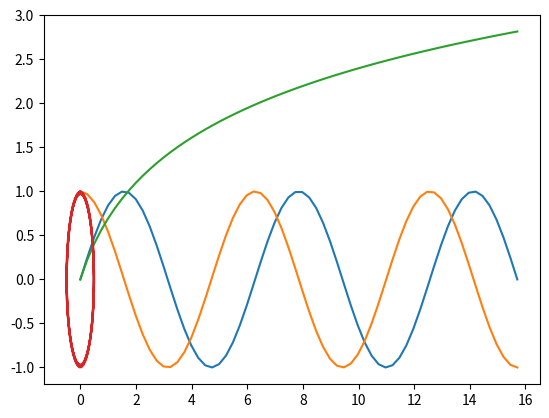

Here is the Python script that generated this plot: (Note: this script raises an exception after producing the figure.)
import math
import collections

import numpy as np
import pandas as pd
import matplotlib.pyplot as plt

combinations =[]
for count_100 in range(1+1):
    for count_50 in range(2+1):
        for count_25 in range(4+1):
            for count_10 in range(10+1):
                for count_5 in range(20+1):
                    for count_1 in range(100+1):
                        if 100*count_100 + 50*count_50 + 25*count_25 + 10*count_10 + 5*count_5 + count_1 == 100:
                            combinations.append([count_100, count_50, count_25, count_10, count_5, count_1])        

print(combinations)

birthdays = {(7,15): 'Michele', (3,14): 'Albert'}
print(birthdays[(7,15)])

x = np.linspace(0,5*math.pi,64)
sinx =np.sin(x)
cosx = np.cos(x)
plt.plot(x,sinx,label='sin(x)')
plt.plot(x,cosx,label = 'cos(x)')
plt.plot(x, np.log(1 + x), label='log(1+x)')
y = sinx * cosx
z = cosx**2 - sinx**2
plt.plot(y,z,label='y-z')
x + y[16:32]
plt.legend()#gösterge çubuklarını ekler
plt.show()
